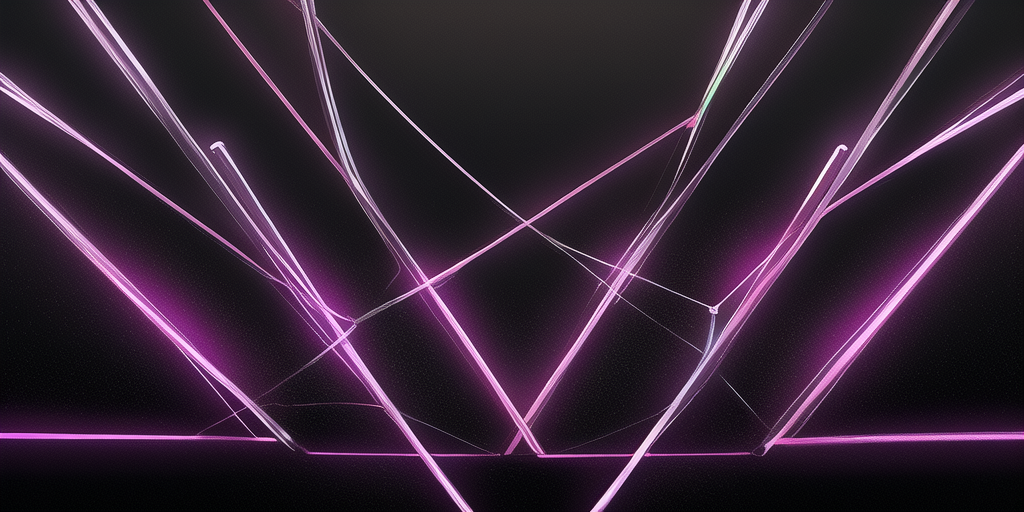
Generation parameters embedded in this image by NovelAI (PNG 'Description' and 'Comment' text chunks):
masterpiece, best quality, neon, net, dark background,
{"steps":28,"sampler":"k_euler_ancestral","seed":1958466948,"strength":0.69,"noise":0.667,"scale":11.0,"uc":"lowres, bad anatomy, bad hands, text, error, missing fingers, extra digit, fewer digits, cropped, worst quality, low quality, normal quality, jpeg artifacts, signature, watermark, username, blurry"}